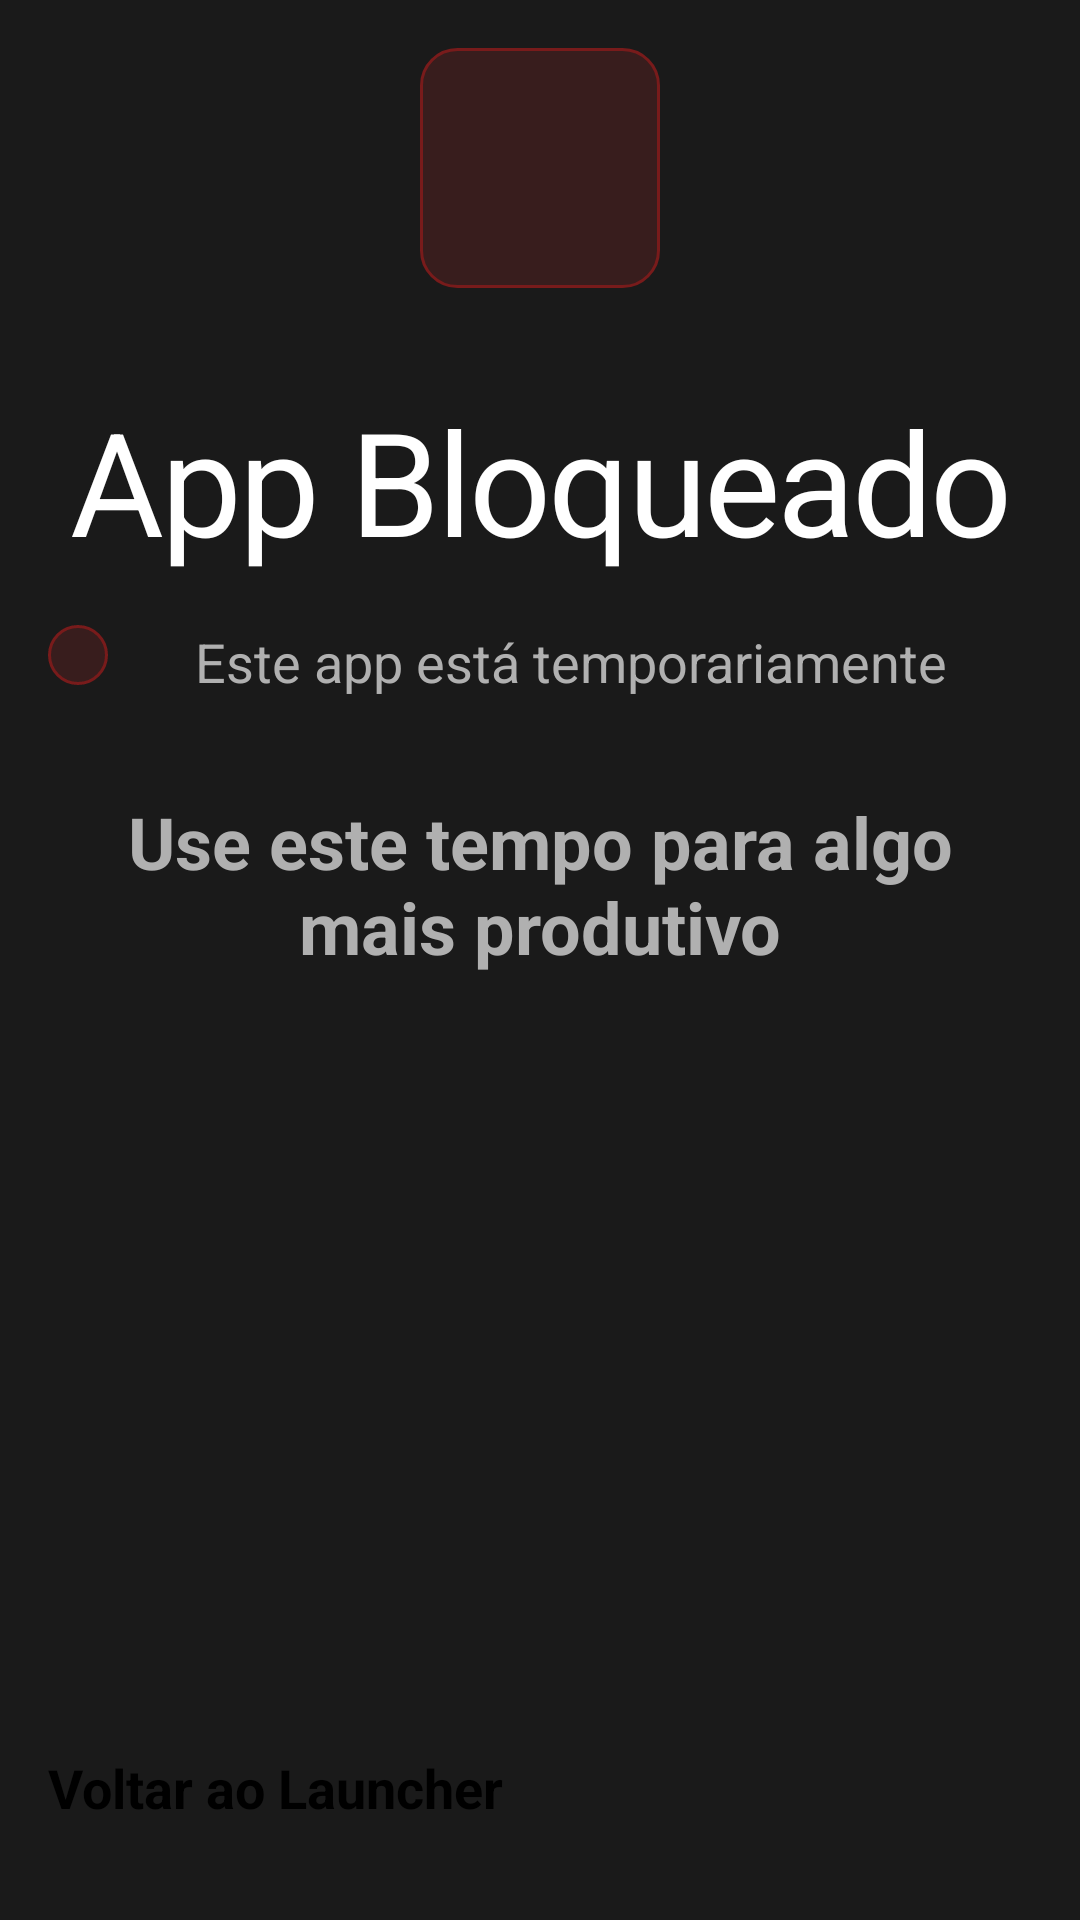

Produce the Android XML layout that renders to this screen, including the resource entries it uses.
<!-- AndroidManifest.xml: application theme Theme.ZenLauncher -->
<!-- res/layout/activity_app_block_screen.xml -->
<?xml version="1.0" encoding="utf-8"?>
<LinearLayout xmlns:android="http://schemas.android.com/apk/res/android"
    xmlns:app="http://schemas.android.com/apk/res-auto"
    xmlns:tools="http://schemas.android.com/tools"
    android:layout_width="match_parent"
    android:layout_height="match_parent"
    android:background="@color/backgroundColor"
    android:gravity="center"
    android:orientation="vertical"
    android:padding="@dimen/padding_default"
    tools:context=".presentation.focus.blockscreen.AppBlockScreenActivity">

    
    <ImageView
        android:id="@+id/appIcon"
        android:layout_width="@dimen/blocked_app_icon_size"
        android:layout_height="@dimen/blocked_app_icon_size"
        android:layout_marginBottom="@dimen/spacing_xlarge"
        android:alpha="0.6"
        android:background="@drawable/blocked_app_background"
        android:padding="@dimen/spacing_medium"
        tools:src="@drawable/ic_apps" />

    
    <TextView
        android:id="@+id/appNameText"
        style="@style/ZenTextAppearance.Display"
        android:layout_width="wrap_content"
        android:layout_height="wrap_content"
        android:layout_marginBottom="@dimen/spacing_medium"
        android:gravity="center"
        android:text="App Bloqueado"
        android:textColor="@color/textColorPrimary" />

    <LinearLayout
        android:layout_width="match_parent"
        android:layout_height="56dp"
        android:alpha="@integer/material_motion_duration_long_1">

        <ImageView
            android:id="@+id/blockTypeIcon"
            android:layout_width="@dimen/block_type_icon"
            android:layout_height="@dimen/block_type_icon"
            android:layout_marginBottom="@dimen/spacing_xlarge"
            android:alpha="0.6"
            android:background="@drawable/blocked_app_background"
            android:padding="@dimen/spacing_medium"
            tools:src="@drawable/ic_apps" />
        
        <TextView
            android:id="@+id/blockLevelTextView"
            style="@style/ZenTextAppearance.Subtitle"
            android:layout_width="wrap_content"
            android:layout_height="wrap_content"
            android:layout_marginBottom="@dimen/spacing_xlarge"
            android:gravity="center"
            android:text="Este app está temporariamente bloqueado"
            android:textColor="@color/textColorSecondary" />

    </LinearLayout>
    
    <TextView
        android:id="@+id/blockMotivationalTextView"
        style="@style/ZenTextAppearance.Title"
        android:layout_width="wrap_content"
        android:layout_height="wrap_content"
        android:layout_marginBottom="@dimen/spacing_xlarge"
        android:gravity="center"
        android:text="Use este tempo para algo mais produtivo"
        android:textColor="@color/textColorSecondary" />

    
    <LinearLayout
        android:id="@+id/ll_timer_container"
        android:layout_width="wrap_content"
        android:layout_height="wrap_content"
        android:layout_marginBottom="@dimen/spacing_xlarge"
        android:gravity="center"
        android:orientation="vertical"
        android:visibility="gone"
        tools:visibility="visible">

        
        <TextView
            android:id="@+id/remainingTimerTextView"
            style="@style/ZenTimerView"
            android:layout_width="@dimen/block_timer_size"
            android:layout_height="@dimen/block_timer_size"
            android:layout_marginBottom="@dimen/spacing_medium"
            android:background="@drawable/timer_circle_background"
            android:gravity="center"
            android:text="05:30"
            android:textColor="@color/colorAccentLight" />

        <TextView
            android:id="@+id/remainingTextView"
            style="@style/ZenTextAppearance.Caption"
            android:layout_width="wrap_content"
            android:layout_height="wrap_content"
            android:text="Tempo restante"
            android:textColor="@color/textColorSecondary" />

    </LinearLayout>

    
    <LinearLayout
        android:id="@+id/ll_session_info"
        android:layout_width="match_parent"
        android:layout_height="wrap_content"
        android:layout_marginBottom="@dimen/spacing_xlarge"
        android:gravity="center"
        android:orientation="vertical"
        android:visibility="gone"
        tools:visibility="visible">

        <TextView
            style="@style/ZenTextAppearance.Title"
            android:layout_width="wrap_content"
            android:layout_height="wrap_content"
            android:layout_marginBottom="@dimen/spacing_medium"
            android:text="Deep Focus Mode ativo"
            android:textColor="@color/textColorPrimary" />

        <ProgressBar
            android:id="@+id/remainingTimeProgressBar"
            style="@style/ZenProgressBar"
            android:layout_width="match_parent"
            android:layout_height="wrap_content"
            android:layout_marginBottom="@dimen/spacing_small"
            android:progress="65" />

        <TextView
            android:id="@+id/endTimeTextView"
            style="@style/ZenTextAppearance.Body"
            android:layout_width="wrap_content"
            android:layout_height="wrap_content"
            android:text="18 min restantes"
            android:textColor="@color/colorAccentLight" />

    </LinearLayout>

    
    <TextView
        android:id="@+id/tv_usage_stats"
        style="@style/ZenTextAppearance.Body"
        android:layout_width="wrap_content"
        android:layout_height="wrap_content"
        android:layout_marginBottom="@dimen/spacing_xlarge"
        android:gravity="center"
        android:text="Você já usou 45 min hoje"
        android:textColor="@color/textColorSecondary"
        android:visibility="gone"
        tools:visibility="visible" />

    
    <View
        android:layout_width="0dp"
        android:layout_height="0dp"
        android:layout_weight="1" />

    
    <LinearLayout
        android:layout_width="match_parent"
        android:layout_height="wrap_content"
        android:orientation="vertical">

        
        <Button
            android:id="@+id/backButton"
            style="@style/ZenButton.Primary.Large"
            android:layout_width="match_parent"
            android:layout_height="wrap_content"
            android:layout_marginBottom="@dimen/spacing_medium"
            android:text="Voltar ao Launcher" />

        
        <Button
            android:id="@+id/continueButton"
            style="@style/ZenButton.Secondary.Large"
            android:layout_width="match_parent"
            android:layout_height="wrap_content"
            android:text="Aguardar e Continuar"
            android:visibility="gone"
            tools:visibility="visible" />

    </LinearLayout>

</LinearLayout>
<!-- resources referenced by this layout -->
<resources>
  <color name="backgroundColor">#1A1A1A</color>
  <color name="colorAccentLight">#81C784</color>
  <color name="textColorPrimary">#FFFFFF</color>
  <color name="textColorSecondary">#B0B0B0</color>
  <dimen name="block_timer_size">120dp</dimen>
  <dimen name="block_type_icon">20dp</dimen>
  <dimen name="blocked_app_icon_size">80dp</dimen>
  <dimen name="padding_default">16dp</dimen>
  <dimen name="spacing_medium">16dp</dimen>
  <dimen name="spacing_small">8dp</dimen>
  <dimen name="spacing_xlarge">32dp</dimen>
  <!-- drawable blocked_app_background (drawable) -->
  <?xml version="1.0" encoding="utf-8"?>
  <shape xmlns:android="http://schemas.android.com/apk/res/android"
      android:shape="rectangle">
      <solid android:color="@color/blockedAppBackgroundColor" />
      <corners android:radius="@dimen/card_corner_radius" />
      <stroke
          android:width="1dp"
          android:color="@color/blockedAppColor" />
  </shape>
  <!-- drawable timer_circle_background (drawable) -->
  <?xml version="1.0" encoding="utf-8"?>
  <shape xmlns:android="http://schemas.android.com/apk/res/android"
      android:shape="oval">
  
      <stroke
          android:width="4dp"
          android:color="@color/colorAccentLight" />
  
      <solid android:color="@color/backgroundColor" />
  
  </shape>
  <style name="ZenButton.Primary.Large">
          <item name="android:layout_height">56dp</item>
          <item name="android:textSize">@dimen/text_size_large</item>
          <item name="android:textStyle">bold</item>
      </style>
  <style name="ZenButton.Secondary.Large">
          <item name="android:layout_height">56dp</item>
          <item name="android:textSize">@dimen/text_size_large</item>
          <item name="android:textStyle">normal</item>
      </style>
  <style name="ZenProgressBar" parent="Widget.AppCompat.ProgressBar.Horizontal">
          <item name="android:progressTint">@color/progressColor</item>
          <item name="android:progressBackgroundTint">@color/progressBackgroundColor</item>
          <item name="android:minHeight">@dimen/progress_bar_height</item>
          <item name="android:maxHeight">@dimen/progress_bar_height</item>
      </style>
  <style name="ZenTextAppearance.Body">
          <item name="android:textSize">@dimen/text_size_medium</item>
          <item name="android:textStyle">normal</item>
          <item name="android:lineSpacingExtra">4dp</item>
      </style>
  <style name="ZenTextAppearance.Caption">
          <item name="android:textSize">@dimen/text_size_small</item>
          <item name="android:textStyle">normal</item>
          <item name="android:textColor">@color/textColorSecondary</item>
      </style>
  <style name="ZenTextAppearance.Display">
          <item name="android:textSize">@dimen/text_size_display</item>
          <item name="android:textStyle">normal</item>
          <item name="android:letterSpacing" tools:targetApi="21">-0.02</item>
      </style>
  <style name="ZenTextAppearance.Subtitle">
          <item name="android:textSize">@dimen/text_size_large</item>
          <item name="android:textStyle">normal</item>
          <item name="android:textColor">@color/textColorSecondary</item>
      </style>
  <style name="ZenTextAppearance.Title">
          <item name="android:textSize">@dimen/text_size_xxlarge</item>
          <item name="android:textStyle">bold</item>
      </style>
  <color name="blockedAppBackgroundColor">#4D1F1F</color>
  <dimen name="card_corner_radius">12dp</dimen>
  <color name="blockedAppColor">#B71C1C</color>
  <dimen name="text_size_large">18sp</dimen>
  <color name="progressColor">#4CAF50</color>
  <color name="progressBackgroundColor">#404040</color>
  <dimen name="progress_bar_height">4dp</dimen>
  <dimen name="text_size_medium">16sp</dimen>
  <dimen name="text_size_small">14sp</dimen>
  <dimen name="text_size_display">48sp</dimen>
  <dimen name="text_size_xxlarge">24sp</dimen>
  <dimen name="focus_timer_size">200dp</dimen>
  <dimen name="text_size_xxxlarge">32sp</dimen>
</resources>
